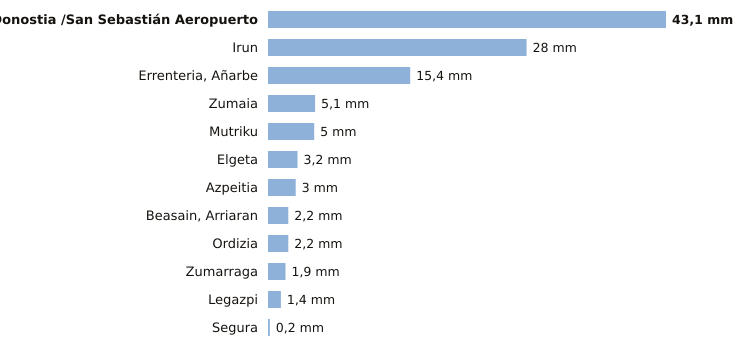

The table this chart was drawn from, first rows:
estacion, provincia, indicativo, mm_6_dias_anteriores, mm_hoy, mm_7_dias, horas_de_hoy
Donostia /San Sebastián Aeropuerto, Gipuzkoa, 1014A, 43.1, 0.0, 43.1, 1
Irun, Gipuzkoa, 1012P, 28.0, 0.0, 28.0, 1
Errenteria, Añarbe, Gipuzkoa, 1021X, 15.4, 0.0, 15.4, 1
Zumaia, Gipuzkoa, 1041A, 5.1, 0.0, 5.1, 1
Mutriku, Gipuzkoa, 1052A, 5.0, 0.0, 5.0, 1
Elgeta, Gipuzkoa, 1049N, 3.2, 0.0, 3.2, 1
Azpeitia, Gipuzkoa, 1038X, 3.0, 0.0, 3.0, 1
Beasain, Arriaran, Gipuzkoa, 1025X, 2.2, 0.0, 2.2, 1
Ordizia, Gipuzkoa, 1026X, 2.2, 0.0, 2.2, 1
Zumarraga, Gipuzkoa, 1037Y, 1.9, 0.0, 1.9, 1
Legazpi, Gipuzkoa, 1037X, 1.4, 0.0, 1.4, 1
Segura, Gipuzkoa, 1025A, 0.2, 0.0, 0.2, 1
